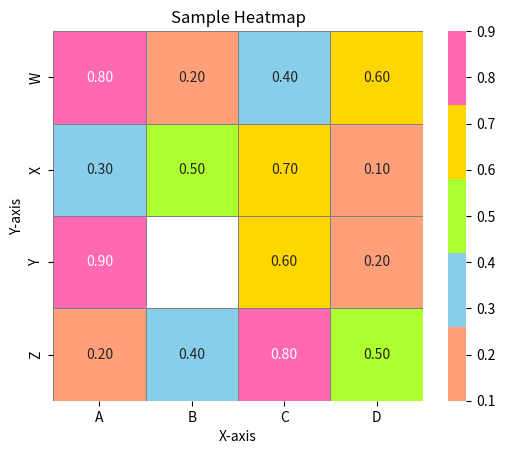

The matplotlib source for this figure:
import seaborn as sns
import matplotlib.pyplot as plt
import numpy as np

# Sample data for the heatmap
data = [
    [0.8, 0.2, 0.4, 0.6],
    [0.3, 0.5, 0.7, 0.1],
    [0.9, 0.3, 0.6, 0.2],
    [0.2, 0.4, 0.8, 0.5]
]

# Define custom colors
colors = ["#FFA07A", "#87CEEB", "#ADFF2F", "#FFD700", "#FF69B4"]

# Create a mask array
mask = np.zeros_like(data)
mask[2, 1] = True  # Masking the value at row 2, column 1

# Create the heatmap using Seaborn with masking
sns.heatmap(data,
            annot=True,               # Add data annotations
            cmap=colors,              # Set custom colors
            linewidths=0.5,
            linecolor='gray',
            cbar=True,
            cbar_kws={"orientation": "vertical"},
            square=True,
            fmt='.2f',
            mask=mask,                # Apply the mask
            xticklabels=['A', 'B', 'C', 'D'],
            yticklabels=['W', 'X', 'Y', 'Z'])

# Set title and labels
plt.title('Sample Heatmap')
plt.xlabel('X-axis')
plt.ylabel('Y-axis')

# Display the heatmap
plt.show()
